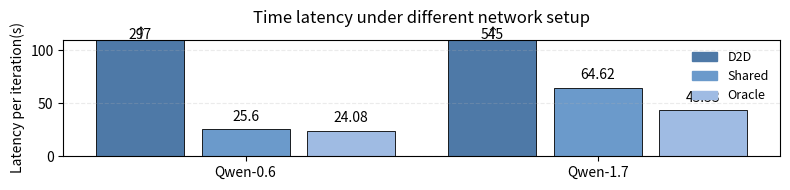

This chart was generated by the following Python code:
import matplotlib.pyplot as plt
import numpy as np

# Values
values = [297, 25.6, 24.08, 545, 64.62, 43.53]
# Grouping: Group 1 -> bars 1&2; Group 2 -> bars 3,4,5
group_indices = [[0, 1, 2], [3, 4, 5]]
group_names = ["Qwen-0.6", "Qwen-1.7"]

# Colors (close shades) and legend mapping:



color_map = {
    "cat1": "#4e79a7",  # Bars 1 & 3
    "cat2": "#6b9acb",  # Bars 2 & 4
    "cat3": "#9fbbe3",  # Bar 5
}
colors = [color_map["cat1"], color_map["cat2"], color_map["cat3"],
          color_map["cat1"], color_map["cat2"], color_map["cat3"]]
legend_items = [("D2D", color_map["cat1"]),
                ("Shared", color_map["cat2"]),
                ("Oracle",      color_map["cat3"])]

# Bar layout within groups
group_centers = [0, 1.0]   # spacing between groups
width = 0.25
gap = 0.05

positions = []
for gi, idxs in enumerate(group_indices):
    n = len(idxs)
    offsets = np.linspace(-(n-1)*(width+gap)/2, (n-1)*(width+gap)/2, n)
    positions.extend(group_centers[gi] + offsets)

fig, ax = plt.subplots(figsize=(8,2))

bars = ax.bar(positions, values, width=width,
              color=colors, edgecolor="black", linewidth=0.6)

# Light mesh/grid
ax.grid(True, axis='y', linestyle='--', alpha=0.25)

# Zoomed view; keep small bars readable
ylim = 110
ax.set_ylim(0, ylim)

# Annotate values; clamp tall bars just below the top so they don't hit the title
for bar, val in zip(bars, values):
    x = bar.get_x() + bar.get_width() / 2
    h = bar.get_height()
    if h > ylim:
        ax.annotate(f'{val}', xy=(x, ylim - 10), xycoords='data',
                    xytext=(0, 6), textcoords='offset points',
                    ha='center', va='bottom')
        ax.annotate("↑", xy=(x, ylim - 1.2), ha='center', va='bottom')
    else:
        ax.annotate(f'{val}', xy=(x, h), xytext=(0, 4),
                    textcoords='offset points', ha='center', va='bottom')

# One x label per group
ax.set_xticks(group_centers)
ax.set_xticklabels(group_names)

ax.set_ylabel("Latency per iteration(s)")
ax.set_title("Time latency under different network setup", pad=12)

# Legend
handles = [plt.Rectangle((0,0), 1, 1, color=c) for _, c in legend_items]
ax.legend(handles, [name for name, _ in legend_items],
          loc="upper right", frameon=False,
          fontsize=9)

plt.tight_layout()
plt.show()
